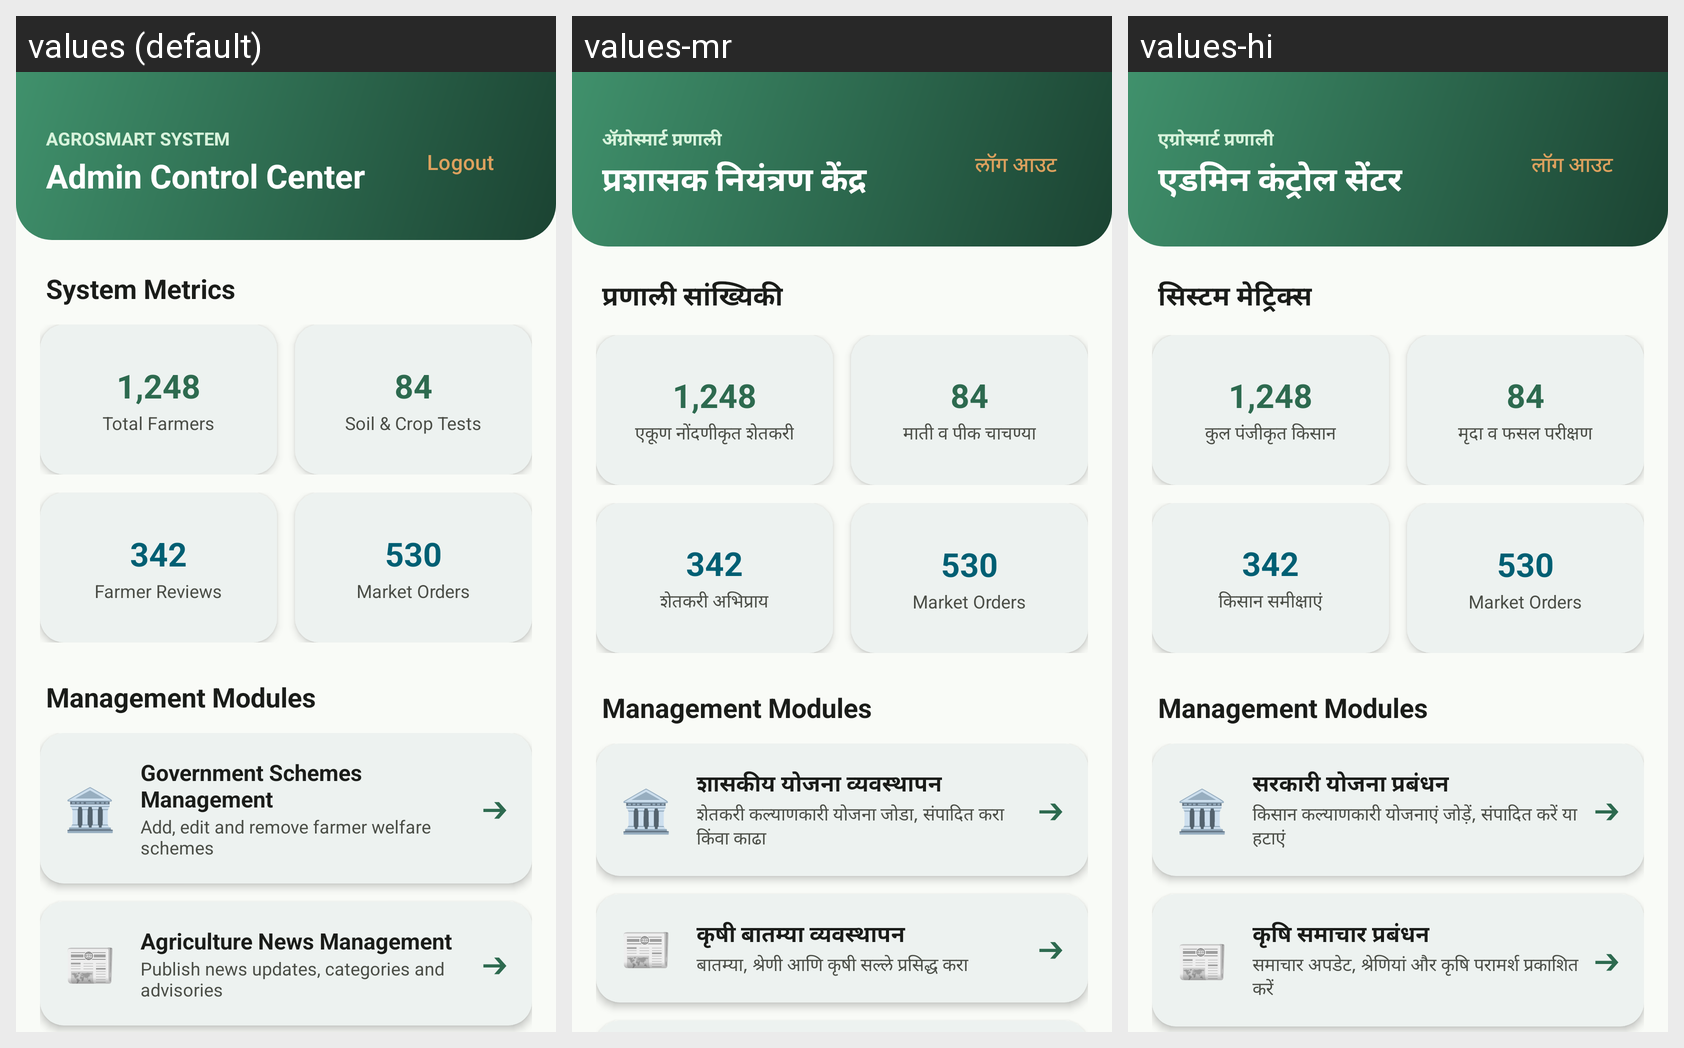

Strings drawn on this Android screen and how each of the app's shown locales translates them:
Android screen res/layout/activity_admin_dashboard.xml rendered under 3 locales, left to right: values (default), values-mr, values-hi. Device: Nexus 5 (rendered at 1080×1920; each locale shown at half size, 540×960, under a caption strip naming it); theme Theme.AgroSmart.
Strings drawn on this screen, with the default value and each locale's value (text and hints the layout hard-codes, and strings that could not be matched under every locale, appear in the picture but are not listed):

admin_system_title
  values: AGROSMART SYSTEM
  values-mr: ॲग्रोस्मार्ट प्रणाली
  values-hi: एग्रोस्मार्ट प्रणाली

admin_control_center
  values: Admin Control Center
  values-mr: प्रशासक नियंत्रण केंद्र
  values-hi: एडमिन कंट्रोल सेंटर

logout
  values: Logout
  values-mr: लॉग आउट
  values-hi: लॉग आउट

system_metrics
  values: System Metrics
  values-mr: प्रणाली सांख्यिकी
  values-hi: सिस्टम मेट्रिक्स

total_farmers_label
  values: Total Farmers
  values-mr: एकूण नोंदणीकृत शेतकरी
  values-hi: कुल पंजीकृत किसान

soil_crop_tests
  values: Soil & Crop Tests
  values-mr: माती व पीक चाचण्या
  values-hi: मृदा व फसल परीक्षण

farmer_reviews
  values: Farmer Reviews
  values-mr: शेतकरी अभिप्राय
  values-hi: किसान समीक्षाएं

manage_schemes_title
  values: Government Schemes Management
  values-mr: शासकीय योजना व्यवस्थापन
  values-hi: सरकारी योजना प्रबंधन

manage_schemes_desc
  values: Add, edit and remove farmer welfare schemes
  values-mr: शेतकरी कल्याणकारी योजना जोडा, संपादित करा किंवा काढा
  values-hi: किसान कल्याणकारी योजनाएं जोड़ें, संपादित करें या हटाएं

manage_news_title
  values: Agriculture News Management
  values-mr: कृषी बातम्या व्यवस्थापन
  values-hi: कृषि समाचार प्रबंधन

manage_news_desc
  values: Publish news updates, categories and advisories
  values-mr: बातम्या, श्रेणी आणि कृषी सल्ले प्रसिद्ध करा
  values-hi: समाचार अपडेट, श्रेणियां और कृषि परामर्श प्रकाशित करें
